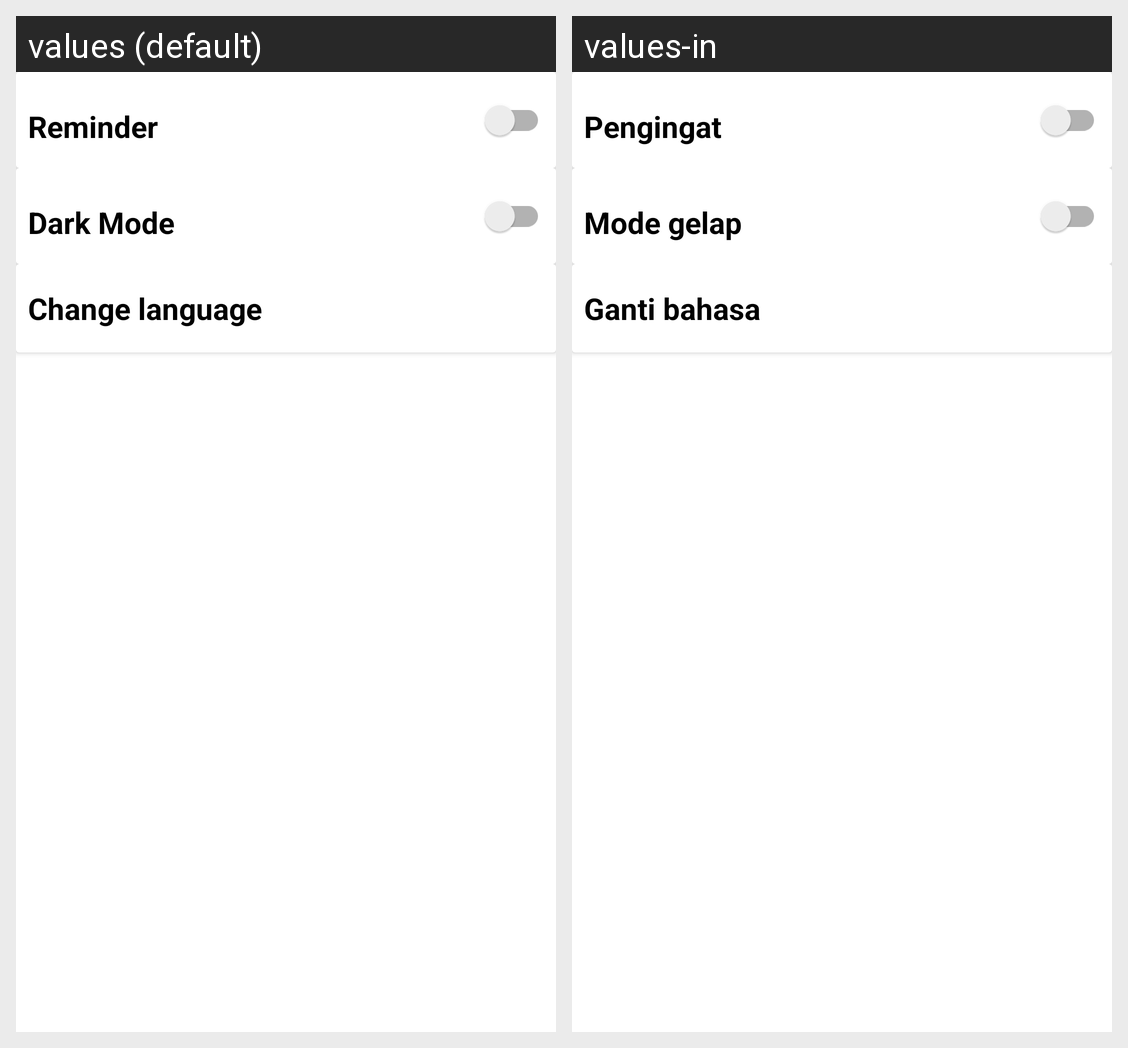

The same Android screen rendered under two of its app's locales, left to right. List the strings drawn on it with the default value and each locale's translation.
Android screen res/layout/fragment_setting.xml rendered under 2 locales, left to right: values (default), values-in. Device: Nexus 5 (rendered at 1080×1920; each locale shown at half size, 540×960, under a caption strip naming it); theme Theme.GithubUser.
Strings drawn on this screen, with the default value and each locale's value (text and hints the layout hard-codes, and strings that could not be matched under every locale, appear in the picture but are not listed):

reminder
  values: Reminder
  values-in: Pengingat

dark_mode
  values: Dark Mode
  values-in: Mode gelap

change_language
  values: Change language
  values-in: Ganti bahasa
